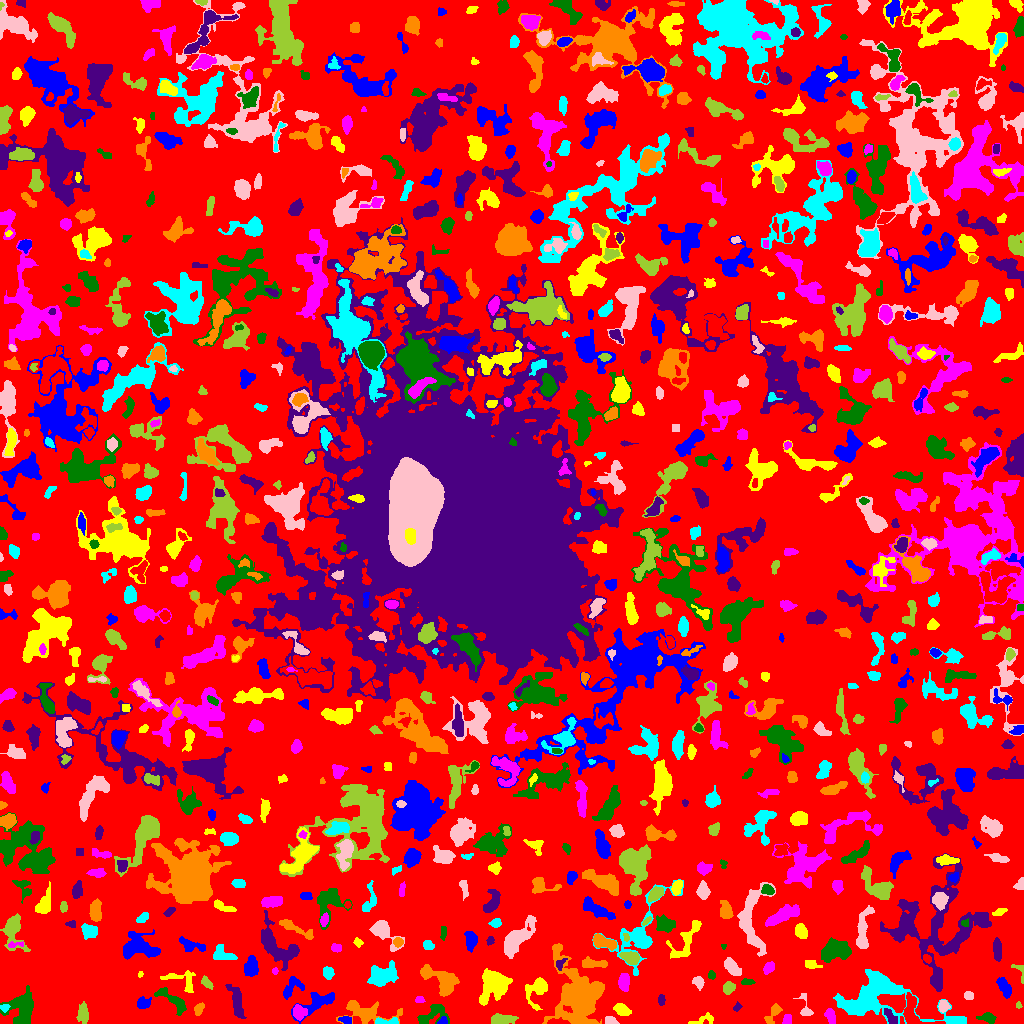

Data behind this chart, as committed beside it:
ID, X, Y, A, B, theta, total_flux, mu_max, mu_median, mu_mean, R_fwhm, R_e, R10, R90, x_start, x_end, y_start, y_end, area, greylevel
0, 518.9, 509.8, 302.8, 297.6, 0.1192, 701308, 13.0, 1.0, 1.039, 7.999, 211.7, 78.76, 337.8, 0, 1023, 0, 1023, 675042, 1.039
1, 345.3, 3.638, 3.541, 1.895, -0.1697, 94.0, 2.0, 1.0, 1.056, 5.171, 3.385, 1.128, 4.853, 338, 351, 0, 7, 89, 5.056
2, 703.1, 4.05, 7.208, 2.245, 0.259, 202.0, 3.0, 1.0, 1.453, 4.107, 3.742, 1.382, 6.077, 688, 713, 0, 11, 139, 3.453
3, 298.1, 11.49, 3.465, 2.765, -1.205, 361.0, 5.0, 2.0, 2.051, 4.652, 3.656, 1.493, 5.971, 293, 307, 3, 19, 176, 6.051
4, 987.6, 5.751, 4.477, 2.003, -0.1385, 257.0, 5.0, 2.0, 1.772, 3.192, 3.478, 1.262, 5.585, 976, 996, 0, 11, 145, 4.772
5, 236.6, 21.75, 9.216, 2.613, -1.303, 784.0, 5.0, 2.0, 2.398, 6.507, 5.585, 2.185, 8.849, 225, 246, 5, 39, 327, 4.398
6, 365.2, 10.69, 13.35, 4.992, -0.0958, 2026, 8.0, 3.0, 3.724, 8.593, 7.313, 2.821, 11.79, 336, 402, 0, 23, 544, 4.724
7, 385.3, 1.569, 6.581, 1.467, 0.01911, 281.0, 6.0, 2.0, 2.248, 3.909, 3.192, 1.128, 5.14, 375, 398, 0, 6, 125, 6.248
8, 609.7, 2.796, 3.022, 2.056, -0.3568, 181.0, 4.0, 2.0, 1.946, 4.406, 2.985, 1.128, 4.652, 605, 619, 0, 7, 93, 5.946
9, 502.5, 4.27, 5.286, 2.024, 0.05332, 385.0, 4.0, 1.0, 1.674, 5.863, 4.068, 1.693, 6.482, 491, 518, 0, 10, 230, 4.674
10, 1020, 3.5, 2.291, 1.118, -0.0, 32.0, 1.0, 1.0, 0.6809, 3.192, 2.185, 0.9772, 2.985, 1018, 1023, 0, 7, 47, 3.681
11, 443, 1.934, 2.251, 1.757, 0.2875, 76.0, 3.0, 1.0, 1.188, 2.764, 2.257, 0.7979, 3.568, 437, 447, 0, 7, 64, 6.188
12, 622.3, 13.46, 4.418, 2.482, -0.4547, 362.0, 4.0, 2.0, 2.117, 6.103, 4.184, 1.693, 6.507, 613, 631, 8, 20, 171, 5.117
13, 786.8, 3.722, 2.571, 2.075, 1.312, 223.0, 4.0, 3.0, 2.593, 4.297, 2.932, 1.262, 4.442, 782, 791, 0, 9, 86, 4.593
14, 173.7, 22.27, 10.42, 3.104, -0.6633, 771.0, 6.0, 2.0, 2.495, 6.628, 5.412, 2.111, 8.538, 154, 186, 8, 36, 309, 4.495
15, 891.2, 5.709, 4.747, 2.135, -0.9335, 395.0, 6.0, 2.0, 2.801, 4.652, 3.656, 1.382, 5.863, 884, 897, 0, 15, 141, 6.801
16, 198.5, 14.18, 3.197, 1.716, 1.029, 152.0, 4.0, 1.0, 1.462, 3.989, 2.877, 1.128, 4.514, 194, 204, 8, 21, 104, 4.462
17, 852.3, 16.82, 2.729, 2.098, -0.1621, 154.0, 3.0, 2.0, 1.54, 4.068, 3.038, 1.262, 4.687, 848, 860, 12, 21, 100, 8.54
18, 943.6, 17.34, 2.784, 2.114, -1.449, 291.0, 7.0, 2.0, 2.575, 3.29, 3.09, 1.128, 4.82, 938, 950, 11, 23, 113, 6.575
19, 83.17, 9.25, 4.753, 2.496, -1.547, 579.0, 7.0, 3.0, 2.924, 4.687, 4.297, 1.693, 6.794, 76, 88, 0, 22, 198, 4.924
20, 115.8, 23.88, 6.182, 3.338, -1.421, 730.0, 6.0, 3.0, 2.589, 6.794, 5.171, 2.034, 8.078, 105, 126, 13, 39, 282, 4.589
21, 317.8, 21.33, 9.784, 3.946, 0.475, 1130, 8.0, 2.0, 2.716, 6.333, 5.89, 2.185, 9.723, 291, 334, 0, 31, 416, 4.716
22, 537.6, 35.98, 6.382, 4.146, 0.926, 532.0, 6.0, 1.0, 1.466, 5.046, 4.652, 1.784, 7.959, 525, 547, 13, 46, 363, 4.466
23, 830, 7.857, 3.928, 2.202, -1.22, 385.0, 7.0, 3.0, 2.79, 3.192, 3.7, 1.382, 5.781, 824, 835, 0, 15, 138, 4.79
24, 431.6, 8.699, 8.701, 4.241, 0.4506, 641.0, 5.0, 2.0, 2.009, 5.754, 5.441, 2.111, 8.795, 417, 449, 0, 19, 319, 4.009
25, 736.9, 16.47, 1.853, 1.308, 1.063, 36.0, 2.0, 0.0, 0.6102, 3.038, 1.784, 0.5642, 2.821, 733, 742, 12, 22, 59, 3.61
26, 772.8, 10.5, 5.575, 1.709, 0.8094, 115.0, 2.0, 0.0, 0.6686, 5.109, 2.985, 1.262, 4.72, 764, 782, 0, 20, 172, 3.669
27, 4.587, 15.75, 2.201, 1.814, 0.1885, 121.0, 4.0, 2.0, 1.833, 3.432, 2.459, 0.9772, 3.949, 0, 10, 11, 19, 66, 6.833
28, 806, 10.83, 2.51, 1.769, -0.02755, 187.0, 5.0, 0.0, 1.255, 3.385, 2.706, 0.9772, 4.184, 793, 813, 8, 30, 149, 4.255
29, 1018, 17.96, 1.672, 1.518, -1.297, 67.0, 3.0, 2.0, 1.763, 2.706, 1.954, 0.7979, 3.038, 1016, 1022, 15, 22, 38, 3.763
30, 264.7, 25.86, 3.363, 2.231, -1.276, 298.0, 5.0, 2.0, 2.403, 4.068, 3.385, 1.262, 5.412, 260, 270, 17, 32, 124, 4.403
31, 142.8, 20.11, 3.054, 2.741, 0.4714, 338.0, 5.0, 2.0, 2.331, 4.37, 3.432, 1.382, 5.441, 137, 151, 15, 27, 145, 5.331
32, 493.6, 39.18, 8.184, 6.149, 0.9468, 2829, 10.0, 4.0, 3.985, 9.132, 8.038, 3.09, 12.8, 479, 512, 18, 55, 710, 5.985
33, 419.5, 23.95, 2.422, 1.635, -0.02917, 115.0, 3.0, 2.0, 1.885, 3.568, 2.523, 0.9772, 3.868, 415, 425, 21, 27, 61, 3.885
34, 22.7, 17.07, 8.002, 6.738, 1.179, 2702, 12.0, 3.0, 4.309, 7.159, 7.378, 2.821, 12.46, 0, 33, 0, 38, 627, 5.309
35, 660.6, 23.5, 2.227, 1.362, -1.571, 62.0, 2.0, 1.0, 0.8378, 3.827, 2.185, 0.9772, 3.523, 658, 665, 18, 29, 74, 3.838
36, 443.9, 42.08, 8.771, 5.221, -0.5661, 1568, 7.0, 3.0, 3.093, 7.485, 6.555, 2.646, 10.76, 420, 459, 27, 59, 507, 5.093
37, 881.1, 28.54, 26.49, 11.89, -0.235, 8414, 19.0, 3.0, 4.628, 7.959, 11.6, 4.107, 20.99, 833, 966, 0, 54, 1818, 5.628
38, 968.3, 27.53, 2.279, 1.995, -1.477, 103.0, 2.0, 2.0, 1.304, 4.478, 2.821, 1.262, 4.068, 964, 973, 24, 32, 79, 4.304
39, 206.3, 40.7, 3.583, 1.711, -0.7767, 125.0, 3.0, 1.0, 1.179, 3.338, 2.821, 1.128, 4.583, 201, 213, 34, 48, 106, 4.179
40, 915.1, 41.6, 3.142, 1.395, 0.5167, 50.0, 4.0, 0.0, 0.7143, 2.034, 1.693, 0.5642, 2.821, 911, 923, 37, 47, 70, 3.714
41, 291.9, 36.33, 6.811, 3.733, 0.8578, 492.0, 5.0, 2.0, 2.05, 4.72, 4.918, 1.954, 7.715, 283, 304, 24, 47, 240, 4.05
42, 181.5, 43.22, 10.29, 5.202, -0.3249, 499.0, 4.0, 2.0, 1.808, 7.527, 5.614, 2.034, 8.368, 160, 195, 31, 53, 276, 3.808
43, 623.9, 40.99, 4.245, 2.4, 1.557, 617.0, 8.0, 3.0, 3.335, 5.171, 4.068, 1.596, 6.482, 618, 629, 32, 50, 185, 6.335
44, 747.1, 41.56, 3.165, 1.576, -0.01985, 199.0, 5.0, 2.0, 2.551, 3.432, 2.821, 0.9772, 4.334, 741, 755, 39, 45, 78, 4.551
45, 936.6, 44.0, 5.273, 2.471, 1.526, 126.0, 2.0, 1.0, 0.9692, 5.917, 3.827, 1.382, 5.557, 932, 941, 34, 55, 130, 4.969
46, 579.7, 26.45, 15.59, 10.04, -1.278, 9006, 18.0, 3.0, 4.436, 9.707, 11.64, 4.222, 20.84, 542, 604, 0, 80, 2030, 6.436
47, 382.8, 47.68, 7.082, 4.43, 0.3089, 1364, 7.0, 3.0, 2.756, 6.604, 6.58, 2.585, 10.65, 367, 398, 37, 63, 495, 4.756
48, 698.1, 41.25, 3.154, 2.588, -0.8808, 444.0, 7.0, 3.0, 3.731, 4.107, 3.523, 1.382, 5.499, 692, 704, 33, 47, 119, 4.731
49, 728.7, 35.69, 3.003, 2.551, 0.5419, 447.0, 7.0, 3.0, 3.311, 4.442, 3.568, 1.382, 5.499, 723, 735, 29, 42, 135, 5.311
50, 856.1, 41.68, 1.764, 1.557, 0.8866, 68.0, 5.0, 1.0, 1.478, 1.596, 1.871, 0.5642, 3.09, 852, 859, 40, 46, 46, 4.478
51, 1005, 35.91, 4.477, 2.244, -1.041, 507.0, 6.0, 2.0, 2.426, 5.557, 4.068, 1.596, 6.333, 996, 1011, 25, 46, 209, 5.426
52, 140.4, 49.06, 1.573, 1.185, 1.074, 34.0, 2.0, 1.0, 1.062, 2.877, 1.596, 0.5642, 2.646, 138, 143, 46, 52, 32, 4.062
53, 274.8, 52.39, 1.407, 1.16, -1.527, 46.0, 3.0, 1.0, 1.122, 2.185, 1.596, 0.5642, 2.585, 272, 278, 49, 56, 41, 5.122
54, 711.8, 48.73, 1.634, 1.561, 1.194, 59.0, 4.0, 1.0, 0.9516, 2.111, 1.954, 0.5642, 3.29, 708, 715, 44, 53, 62, 3.952
55, 560, 59.09, 2.913, 1.801, 1.168, 100.0, 5.0, 1.0, 1.176, 1.493, 2.326, 0.5642, 3.909, 556, 567, 53, 65, 85, 7.176
56, 426.5, 51.5, 1.607, 1.59, 0.0, 72.0, 3.0, 1.0, 1.286, 2.764, 2.034, 0.7979, 3.192, 423, 430, 48, 56, 56, 6.286
57, 328.1, 50.69, 2.861, 2.463, -1.165, 395.0, 6.0, 3.0, 3.16, 4.918, 3.432, 1.382, 5.202, 323, 334, 44, 57, 125, 5.16
58, 731.5, 57.38, 5.057, 2.244, -0.8979, 490.0, 7.0, 2.0, 2.227, 3.909, 3.868, 1.493, 6.433, 724, 741, 48, 66, 220, 5.227
59, 1020, 46.81, 7.421, 1.298, -0.9503, 32.0, 2.0, 0.0, 0.3404, 2.764, 1.493, 0.5642, 2.523, 1011, 1023, 40, 59, 94, 3.34
... 843 more rows
